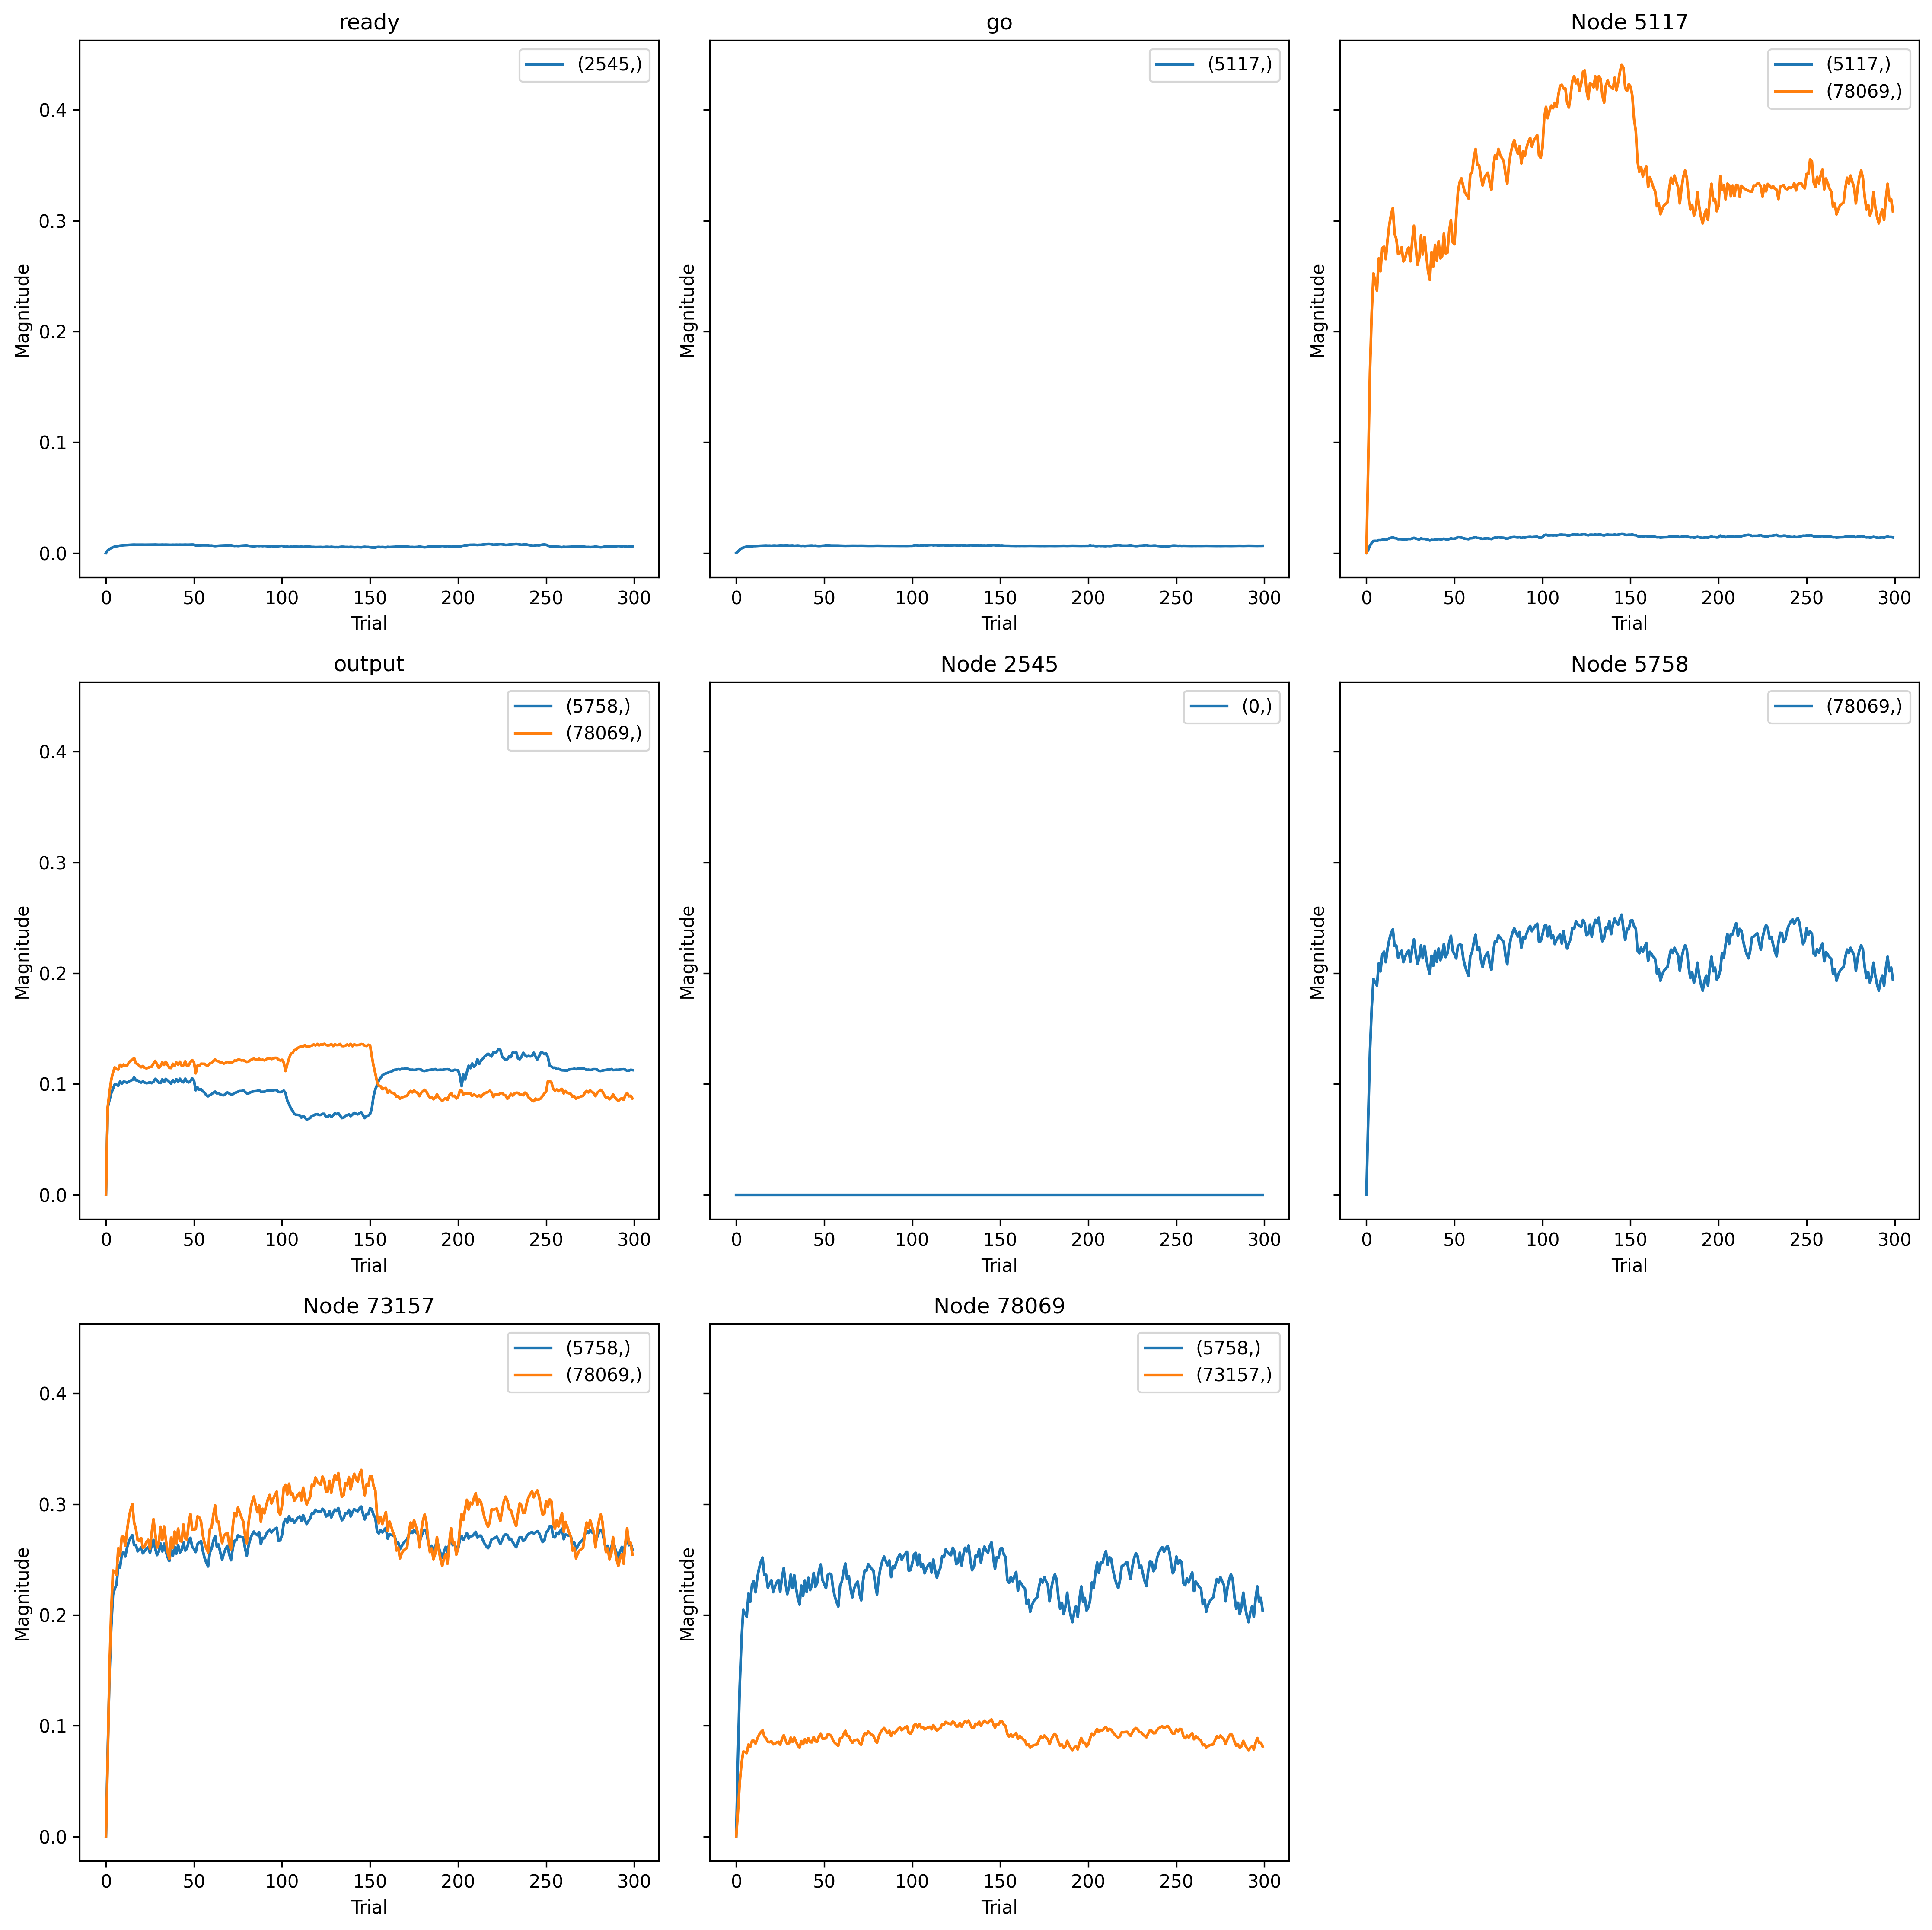

Values plotted in this chart, from the file beside it:
, trial, prior_node, posterior_node, weight
0, 0, 5117, 5117, 0.0
1, 0, -2, 5117, 0.0
2, 0, 2545, 0, 0.0
3, 0, -1, 2545, 0.0
4, 0, 73157, 5758, 0.0
5, 0, 78069, 5758, 0.0
6, 0, 0, 5758, 0.0
7, 0, 78069, 73157, 0.0
8, 0, 5758, 78069, 0.0
9, 0, 5117, 78069, 0.0
10, 0, 0, 78069, 0.0
11, 0, 73157, 78069, 0.0
12, 1, 5117, 5117, 0.07391
13, 1, -2, 5117, 0.03599
14, 1, 2545, 0, 0.1071
15, 1, -1, 2545, 0.04837
16, 1, 73157, 5758, 0.07651
17, 1, 78069, 5758, 0.07052
18, 1, 0, 5758, 0.07851
19, 1, 78069, 73157, 0.07224
20, 1, 5758, 78069, 0.07052
21, 1, 5117, 78069, 0.08262
22, 1, 0, 78069, 0.08301
23, 1, 73157, 78069, 0.07224
24, 2, 5117, 5117, 0.1781
25, 2, -2, 5117, 0.0812
26, 2, 2545, 0, 0.09695
27, 2, -1, 2545, 0.07339
28, 2, 73157, 5758, 0.1446
29, 2, 78069, 5758, 0.1354
30, 2, 0, 5758, 0.08551
31, 2, 78069, 73157, 0.1597
32, 2, 5758, 78069, 0.1354
33, 2, 5117, 78069, 0.1711
34, 2, 0, 78069, 0.09717
35, 2, 73157, 78069, 0.1597
36, 3, 5117, 5117, 0.2442
37, 3, -2, 5117, 0.1106
38, 3, 2545, 0, 0.09207
39, 3, -1, 2545, 0.09388
40, 3, 73157, 5758, 0.1888
41, 3, 78069, 5758, 0.1768
42, 3, 0, 5758, 0.09164
43, 3, 78069, 73157, 0.2149
44, 3, 5758, 78069, 0.1768
45, 3, 5117, 78069, 0.2272
46, 3, 0, 78069, 0.1089
47, 3, 73157, 78069, 0.2149
48, 4, 5117, 5117, 0.2922
49, 4, -2, 5117, 0.1318
50, 4, 2545, 0, 0.0877
51, 4, -1, 2545, 0.1094
52, 4, 73157, 5758, 0.2184
53, 4, 78069, 5758, 0.2047
54, 4, 0, 5758, 0.09559
55, 4, 78069, 73157, 0.2523
56, 4, 5758, 78069, 0.2047
57, 4, 5117, 78069, 0.2652
58, 4, 0, 78069, 0.116
59, 4, 73157, 78069, 0.2523
... 3,540 more rows
